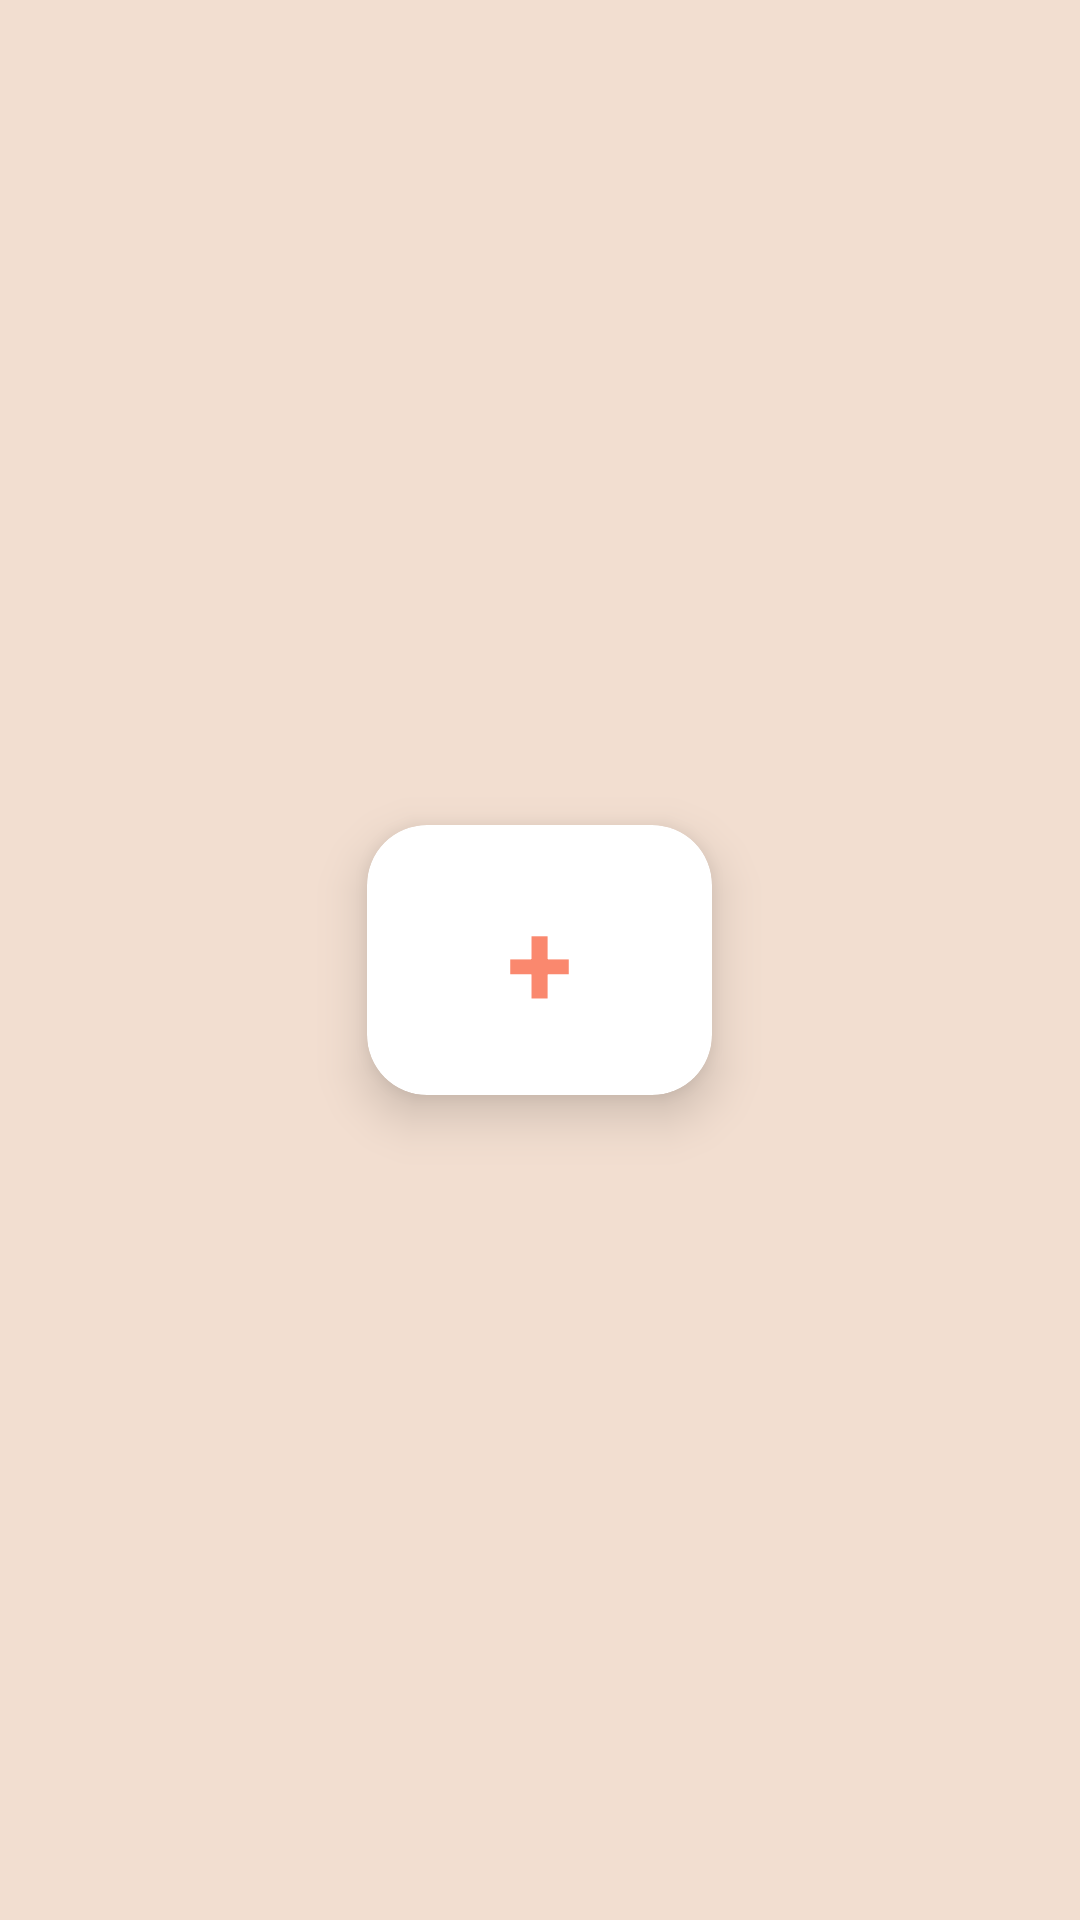

Here is an Android app screen rendered from its layout file. Give the layout XML and the strings, colors and styles it references.
<!-- AndroidManifest.xml: application theme Theme.BlushFinance -->
<!-- res/layout/new_income_pot.xml -->
<?xml version="1.0" encoding="utf-8"?>
<RelativeLayout xmlns:android="http://schemas.android.com/apk/res/android"
    xmlns:app="http://schemas.android.com/apk/res-auto"
    xmlns:tools="http://schemas.android.com/tools"
    android:layout_width="match_parent"
    android:layout_height="wrap_content"
    android:background="@color/backgroundColor"
    tools:context=".MainActivity"
    android:gravity="center">

    <androidx.cardview.widget.CardView
        android:id="@+id/audioCard"
        android:layout_width="115dp"
        android:layout_height="90dp"
        android:layout_margin="8dp"
        android:layout_gravity="bottom"
        app:cardCornerRadius="20dp"
        app:cardElevation="10dp">

        <LinearLayout
            android:layout_width="wrap_content"
            android:layout_height="wrap_content"
            android:orientation="vertical"
            android:gravity="center"
            android:layout_gravity="center_vertical|center_horizontal">

            <TextView
                android:id="@+id/newIncomeCardText"
                android:layout_width="wrap_content"
                android:layout_height="wrap_content"
                android:text="+"
                android:textSize="40dp"
                android:textColor="@color/menuColor"
                android:textAlignment="center"
                android:textStyle="bold"/>
        </LinearLayout>
    </androidx.cardview.widget.CardView>

</RelativeLayout>
<!-- resources referenced by this layout -->
<resources>
  <color name="backgroundColor">#F2DED0</color>
  <color name="menuColor">#FA886E</color>
  <style name="Theme.BlushFinance" parent="Base.Theme.BlushFinance" />
  <style name="Base.Theme.BlushFinance" parent="Theme.Material3.DayNight.NoActionBar">
  
          <item name="colorPrimary">@color/my_primary</item>
          <item name="colorPrimaryVariant">@color/my_primary</item>
  
  
          <item name="colorSecondary">@color/my_secondary</item>
  
  
  
  
          
          
      </style>
</resources>
